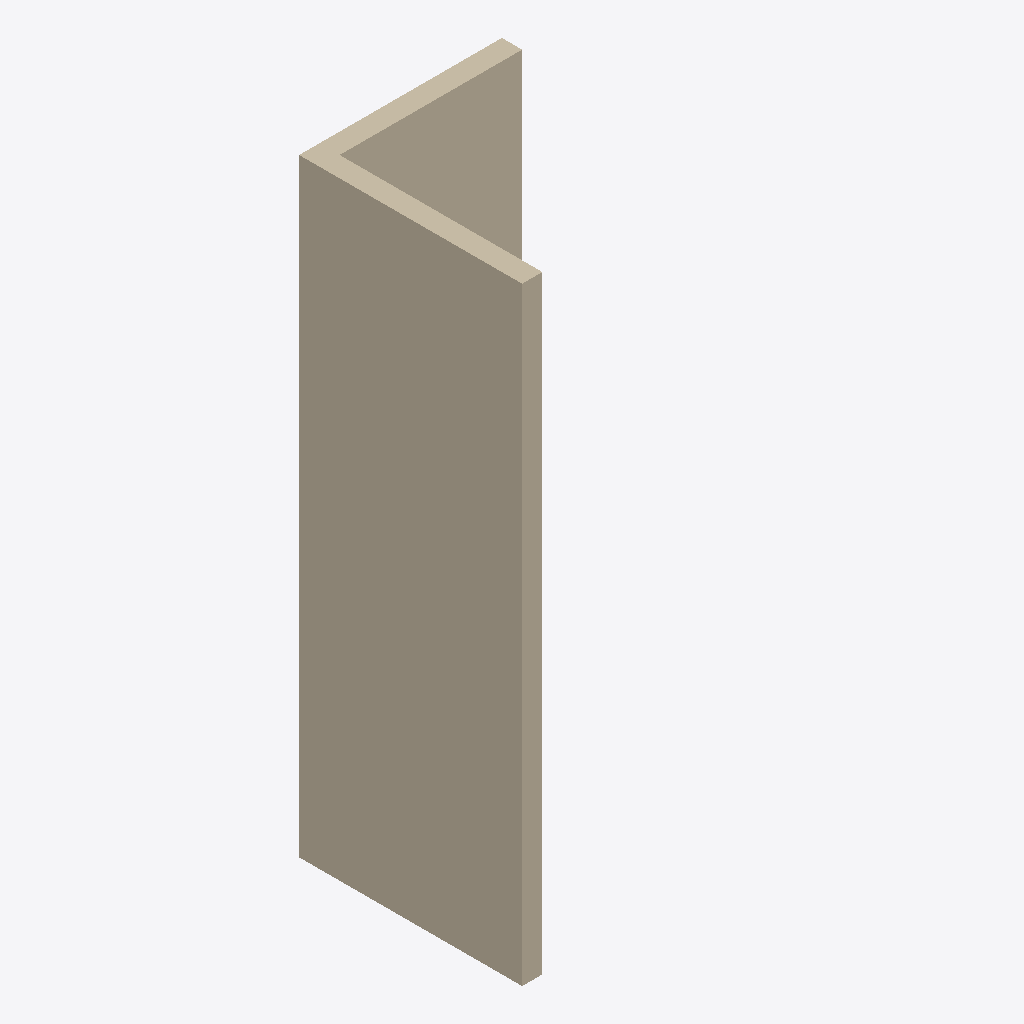
Isometric view of an IFC building model (IFC-SPF (STEP), schema IFC4, length unit millimetre), seen from the south-west, elements coloured by IFC class: 2 walls (beige).
Extent 1.0 m × 1.1 m × 3.0 m (x, y, z). Storeys (1): My Storey at 0.00 m. Elements (2): 2 IfcWall.

HEADER;
FILE_DESCRIPTION(('ViewDefinition[DesignTransferView]'),'2;1');
FILE_NAME('linked-aggregates.ifc','2023-12-12T20:53:46-03:00',(),(),'IfcOpenShell v0.7.0-9cc1f5f0e','BlenderBIM 0.0.230912-3786cfa','Nobody');
FILE_SCHEMA(('IFC4'));
ENDSEC;
DATA;
#1=IFCPROJECT('0_wwi6gGz9iPW4qKouGP6L',$,'My Project',$,$,$,$,(#14,#26),#9);
#30=IFCSITE('3q97y5qv978PccYiHqvsaD',$,'My Site',$,$,#53,$,$,$,$,$,$,$,$);
#36=IFCBUILDING('0l2LfU1Jz9IekI6$oJ9I49',$,'My Building',$,$,#59,$,$,$,$,$,$);
#42=IFCBUILDINGSTOREY('2DYJHaYCT6guUOu9i9MdFC',$,'My Storey',$,$,#65,$,$,$,$);
#1249=IFCWALL('3rSTXfFcn4u9mBNbgk9MSB',$,'Wall_01',$,$,#1341,#1255,$,$);
#1222=IFCWALL('3fphKxC81BMwRc46o$1Cqj',$,'Wall_02',$,$,#1336,#1230,$,$);
ENDSEC;
